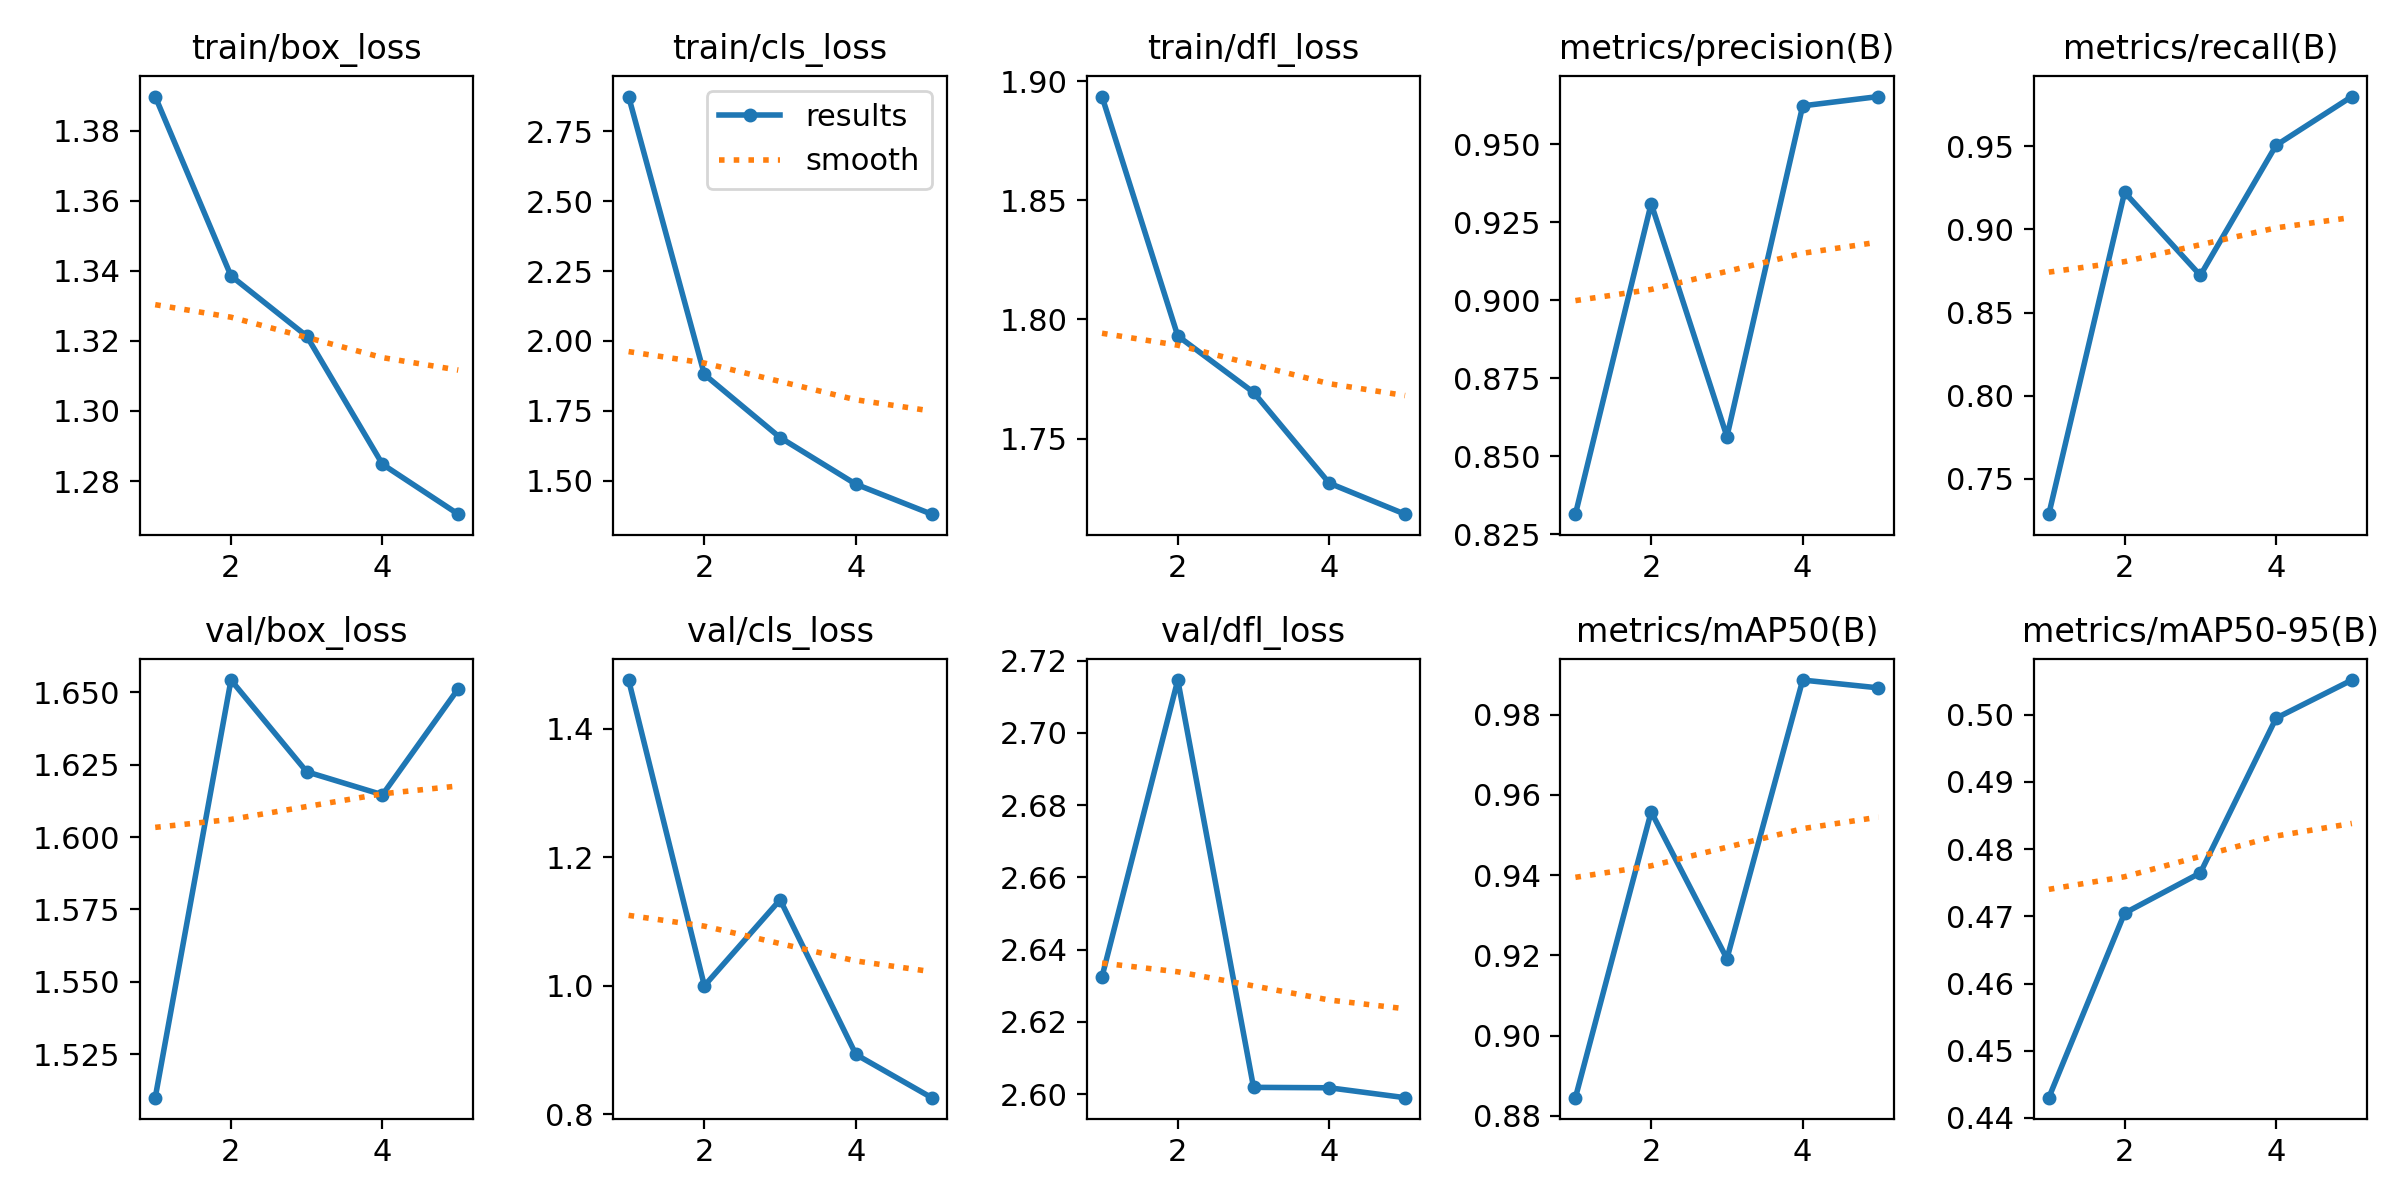

Data behind this chart, as committed beside it:
epoch, time, train/box_loss, train/cls_loss, train/dfl_loss, metrics/precision(B), metrics/recall(B), metrics/mAP50(B), metrics/mAP50-95(B), val/box_loss, val/cls_loss, val/dfl_loss, lr/pg0, lr/pg1, lr/pg2
1, 29.65, 1.39, 2.874, 1.893, 0.8315, 0.7287, 0.8845, 0.443, 1.51, 1.476, 2.633, 0.0002771, 0.0002771, 0.0002771
2, 57.2, 1.339, 1.88, 1.793, 0.931, 0.9223, 0.9558, 0.4705, 1.654, 0.9997, 2.715, 0.0004449, 0.0004449, 0.0004449
3, 83.69, 1.321, 1.654, 1.769, 0.8563, 0.8723, 0.9192, 0.4765, 1.623, 1.134, 2.602, 0.0005028, 0.0005028, 0.0005028
4, 110.3, 1.285, 1.488, 1.731, 0.9623, 0.9506, 0.9887, 0.4995, 1.615, 0.8928, 2.602, 0.0003382, 0.0003382, 0.0003382
5, 136.8, 1.271, 1.38, 1.718, 0.9653, 0.9799, 0.9867, 0.5052, 1.651, 0.8255, 2.599, 0.0001733, 0.0001733, 0.0001733
